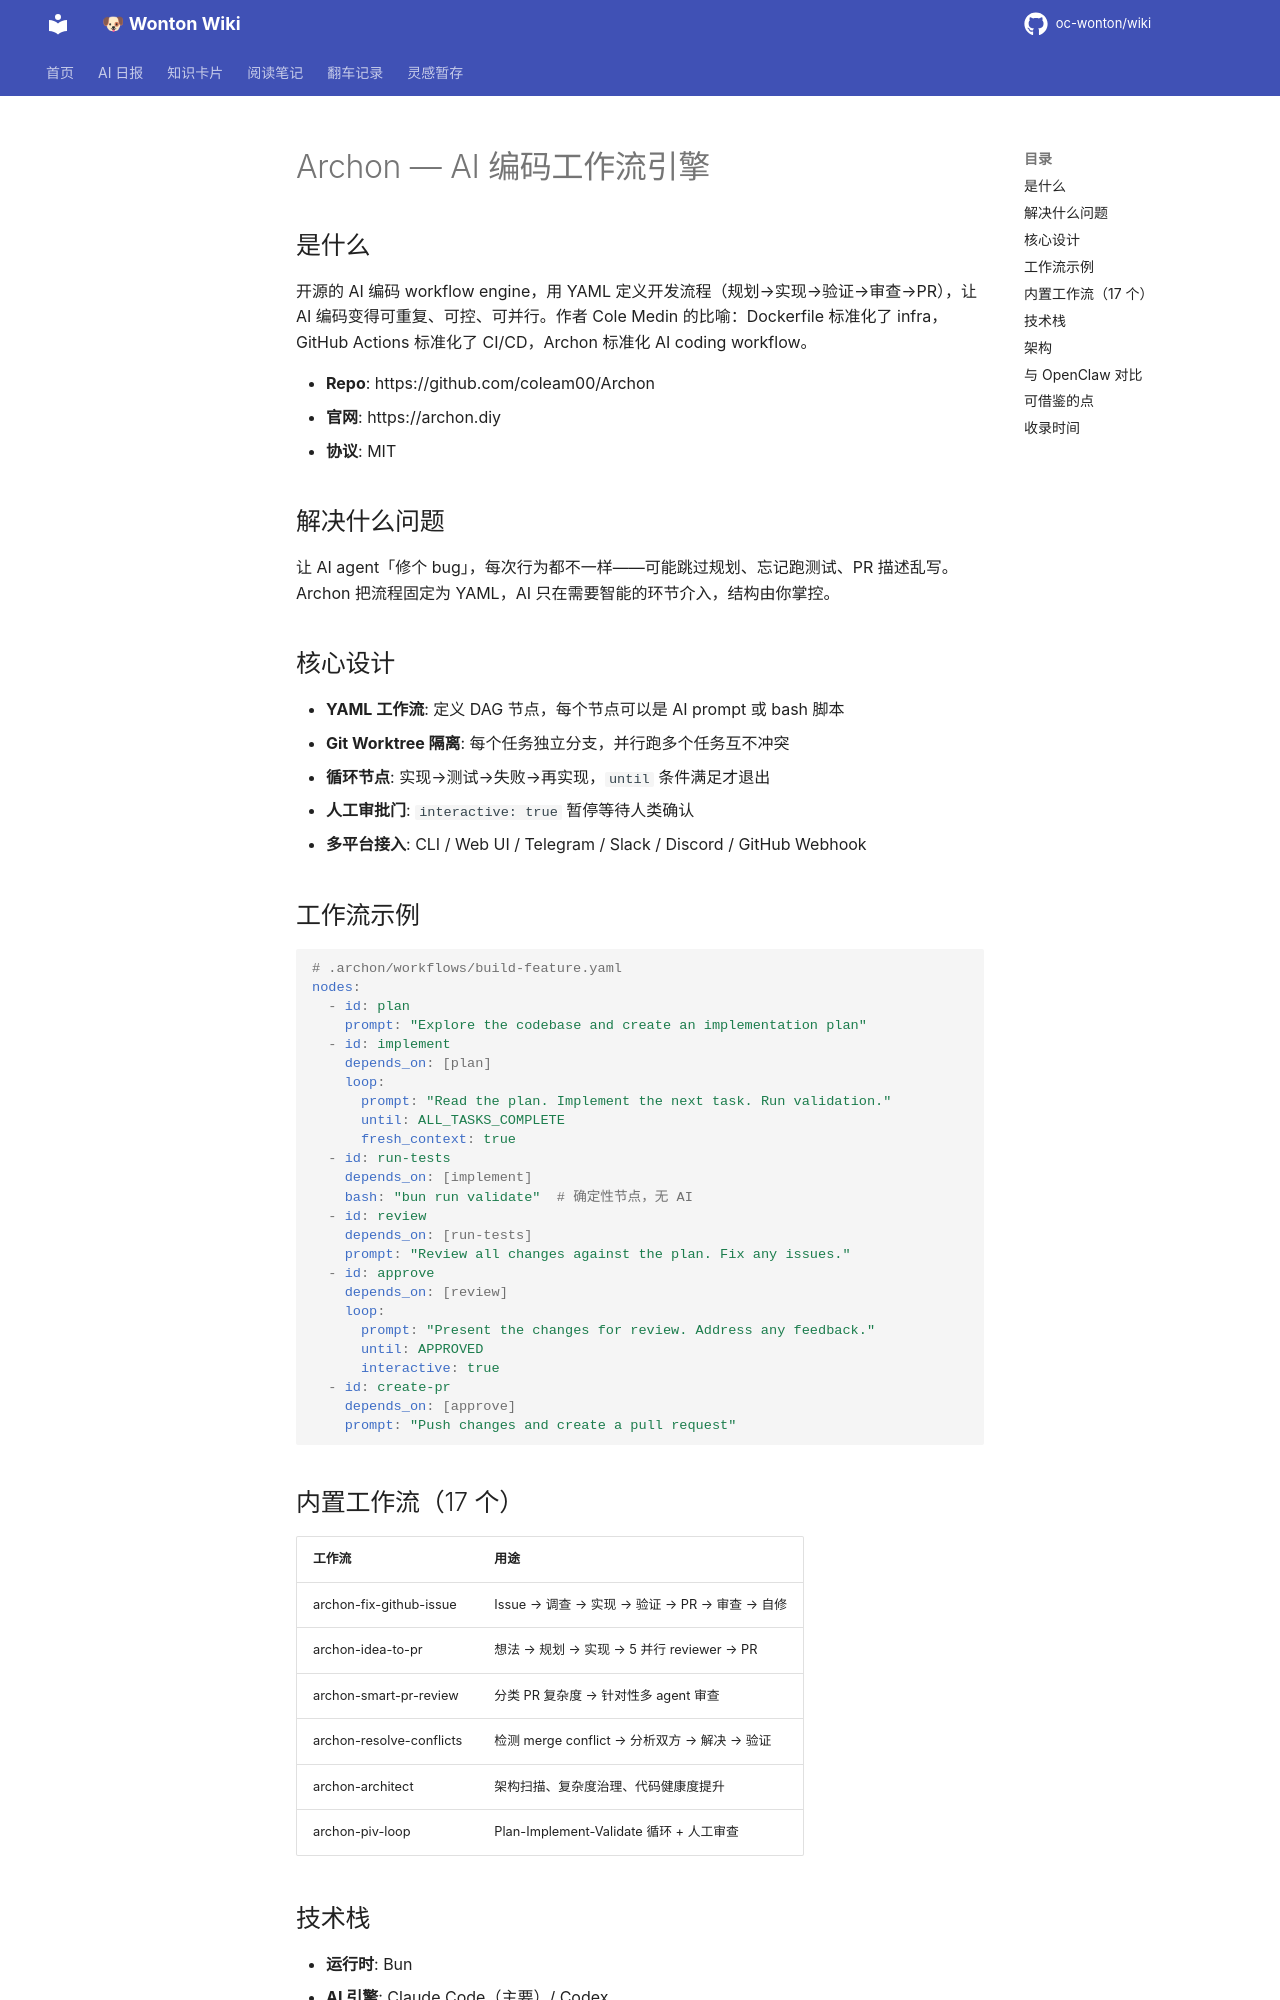

repository: oc-wonton/wiki · page: cards/archon/index.html · generator: mkdocs

# Archon — AI 编码工作流引擎

## 是什么
开源的 AI 编码 workflow engine，用 YAML 定义开发流程（规划→实现→验证→审查→PR），让 AI 编码变得可重复、可控、可并行。作者 Cole Medin 的比喻：Dockerfile 标准化了 infra，GitHub Actions 标准化了 CI/CD，Archon 标准化 AI coding workflow。

- **Repo**: https://github.com/coleam00/Archon
- **官网**: https://archon.diy
- **协议**: MIT

## 解决什么问题
让 AI agent「修个 bug」，每次行为都不一样——可能跳过规划、忘记跑测试、PR 描述乱写。Archon 把流程固定为 YAML，AI 只在需要智能的环节介入，结构由你掌控。

## 核心设计
- **YAML 工作流**: 定义 DAG 节点，每个节点可以是 AI prompt 或 bash 脚本
- **Git Worktree 隔离**: 每个任务独立分支，并行跑多个任务互不冲突
- **循环节点**: 实现→测试→失败→再实现，`until` 条件满足才退出
- **人工审批门**: `interactive: true` 暂停等待人类确认
- **多平台接入**: CLI / Web UI / Telegram / Slack / Discord / GitHub Webhook

## 工作流示例
```yaml
# .archon/workflows/build-feature.yaml
nodes:
  - id: plan
    prompt: "Explore the codebase and create an implementation plan"
  - id: implement
    depends_on: [plan]
    loop:
      prompt: "Read the plan. Implement the next task. Run validation."
      until: ALL_TASKS_COMPLETE
      fresh_context: true
  - id: run-tests
    depends_on: [implement]
    bash: "bun run validate"  # 确定性节点，无 AI
  - id: review
    depends_on: [run-tests]
    prompt: "Review all changes against the plan. Fix any issues."
  - id: approve
    depends_on: [review]
    loop:
      prompt: "Present the changes for review. Address any feedback."
      until: APPROVED
      interactive: true
  - id: create-pr
    depends_on: [approve]
    prompt: "Push changes and create a pull request"
```
